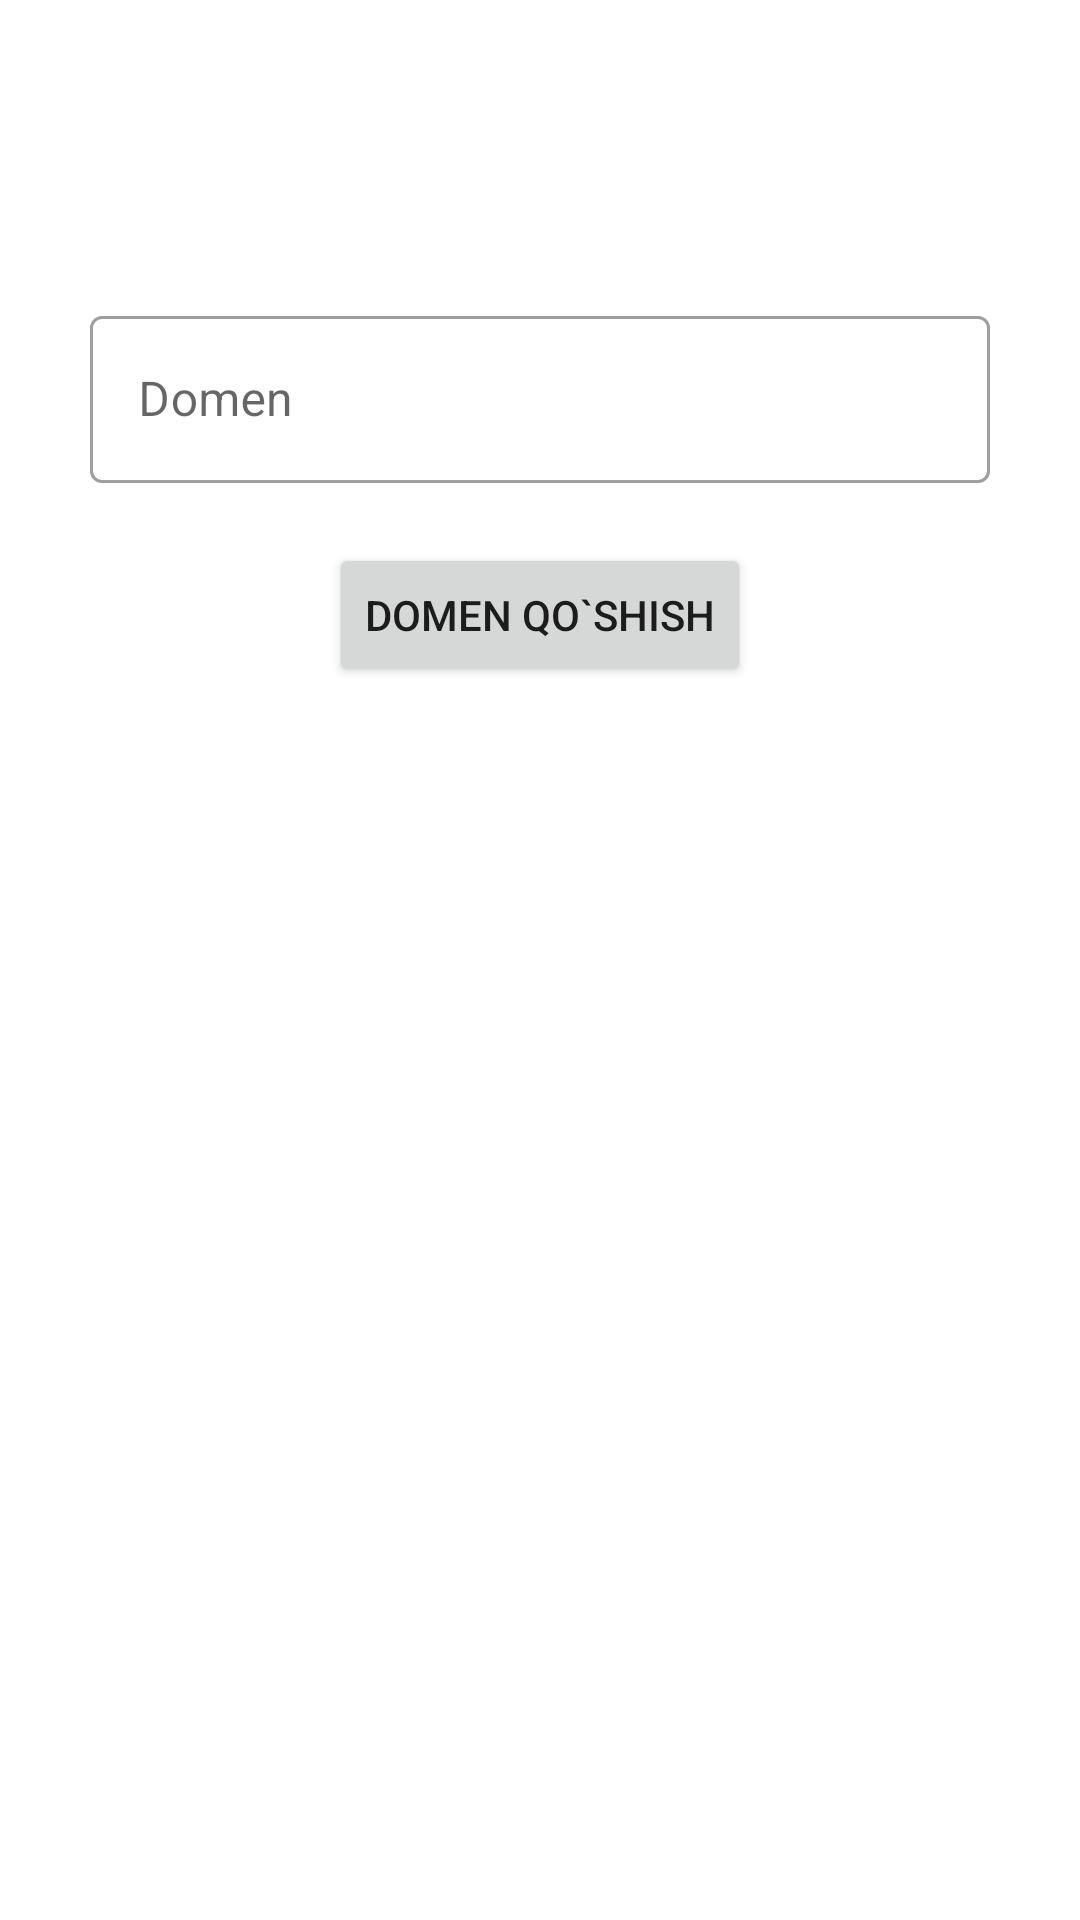

Reconstruct the res/layout file that produces this screen, plus the resources it refers to.
<!-- AndroidManifest.xml: application theme Theme.Admin -->
<!-- res/layout/activity_domen_add.xml -->
<?xml version="1.0" encoding="utf-8"?>
<androidx.constraintlayout.widget.ConstraintLayout xmlns:android="http://schemas.android.com/apk/res/android"
    xmlns:app="http://schemas.android.com/apk/res-auto"
    xmlns:tools="http://schemas.android.com/tools"
    android:layout_width="match_parent"
    android:layout_height="match_parent"
    tools:context=".activity.DomenAdd">
    <com.google.android.material.textfield.TextInputLayout
        android:id="@+id/textInputLayout"
        style="@style/Widget.MaterialComponents.TextInputLayout.OutlinedBox"
        android:layout_width="match_parent"
        android:layout_height="wrap_content"
        android:layout_marginHorizontal="30dp"
        android:layout_marginTop="100dp"
        android:hint="Domen"
        app:layout_constraintEnd_toEndOf="parent"
        app:layout_constraintStart_toStartOf="parent"
        app:layout_constraintTop_toTopOf="parent">

        <com.google.android.material.textfield.TextInputEditText
            android:id="@+id/add_domen"
            android:layout_width="match_parent"
            android:layout_height="match_parent" />
    </com.google.android.material.textfield.TextInputLayout>

    <Button
        android:id="@+id/domen_btn"
        android:layout_width="wrap_content"
        android:layout_height="wrap_content"
        android:layout_marginTop="20dp"
        android:text="Domen qo`shish"
        app:layout_constraintEnd_toEndOf="@+id/textInputLayout"
        app:layout_constraintStart_toStartOf="@+id/textInputLayout"
        app:layout_constraintTop_toBottomOf="@+id/textInputLayout" />


    <androidx.recyclerview.widget.RecyclerView
        android:id="@+id/domen_list"
        android:layout_width="match_parent"
        android:layout_height="0dp"
        app:layout_constraintBottom_toBottomOf="parent"
        app:layout_constraintEnd_toEndOf="parent"
        app:layout_constraintStart_toStartOf="parent"
        app:layout_constraintTop_toBottomOf="@+id/domen_btn"
        tools:listitem="@layout/item_domen" />
</androidx.constraintlayout.widget.ConstraintLayout>
<!-- res/layout/item_domen.xml (included above) -->
<?xml version="1.0" encoding="utf-8"?>
<androidx.constraintlayout.widget.ConstraintLayout xmlns:android="http://schemas.android.com/apk/res/android"
    xmlns:app="http://schemas.android.com/apk/res-auto"
    android:layout_width="match_parent"
    android:layout_marginVertical="12dp"
    android:layout_height="wrap_content">

    <TextView
        android:id="@+id/domen"
        android:layout_width="wrap_content"
        android:layout_height="wrap_content"
        android:paddingStart="20dp"
        android:text="Domen"
        android:textColor="@color/black"
        android:textSize="26dp"
        app:layout_constraintStart_toStartOf="parent"
        app:layout_constraintTop_toTopOf="parent" />

</androidx.constraintlayout.widget.ConstraintLayout>
<!-- resources referenced by this layout -->
<resources>
  <style name="Theme.Admin" parent="Theme.MaterialComponents.Light.DarkActionBar">
          
          <item name="colorPrimary">@color/purple_500</item>
          <item name="colorPrimaryVariant">@color/purple_700</item>
          <item name="colorOnPrimary">@color/white</item>
          
          <item name="colorSecondary">@color/teal_200</item>
          <item name="colorSecondaryVariant">@color/teal_700</item>
          <item name="colorOnSecondary">@color/black</item>
          
          <item name="android:statusBarColor" tools:targetApi="l">?attr/colorPrimaryVariant</item>
          
      </style>
  <!-- not gathered from this repository: default colours our renderer supplied (Android Studio template values) -->
  <color name="purple_500">#FF6200EE</color>
  <color name="purple_700">#FF3700B3</color>
  <color name="teal_200">#FF03DAC5</color>
  <color name="teal_700">#FF018786</color>
  <color name="black">#FF000000</color>
  <color name="white">#FFFFFFFF</color>
</resources>
